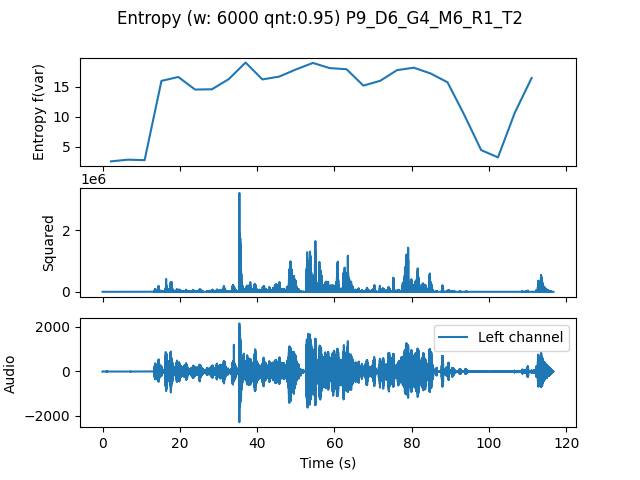

Data behind this chart, as committed beside it:
, t0, var
0.0, 0.0, 2.507
4.354, 4.354, 2.788
8.707, 8.707, 2.709
13.06, 13.06, 16
17.41, 17.41, 16.66
21.77, 21.77, 14.55
26.12, 26.12, 14.6
30.48, 30.48, 16.3
34.83, 34.83, 19.08
39.18, 39.18, 16.25
43.54, 43.54, 16.72
47.89, 47.89, 17.93
52.24, 52.24, 19.01
56.6, 56.6, 18.15
60.95, 60.95, 17.96
65.31, 65.31, 15.21
69.66, 69.66, 16.02
74.01, 74.01, 17.81
78.37, 78.37, 18.22
82.72, 82.72, 17.24
87.07, 87.07, 15.77
91.43, 91.43, 10.29
95.78, 95.78, 4.396
100.1, 100.1, 3.176
104.5, 104.5, 10.67
108.8, 108.8, 16.48
